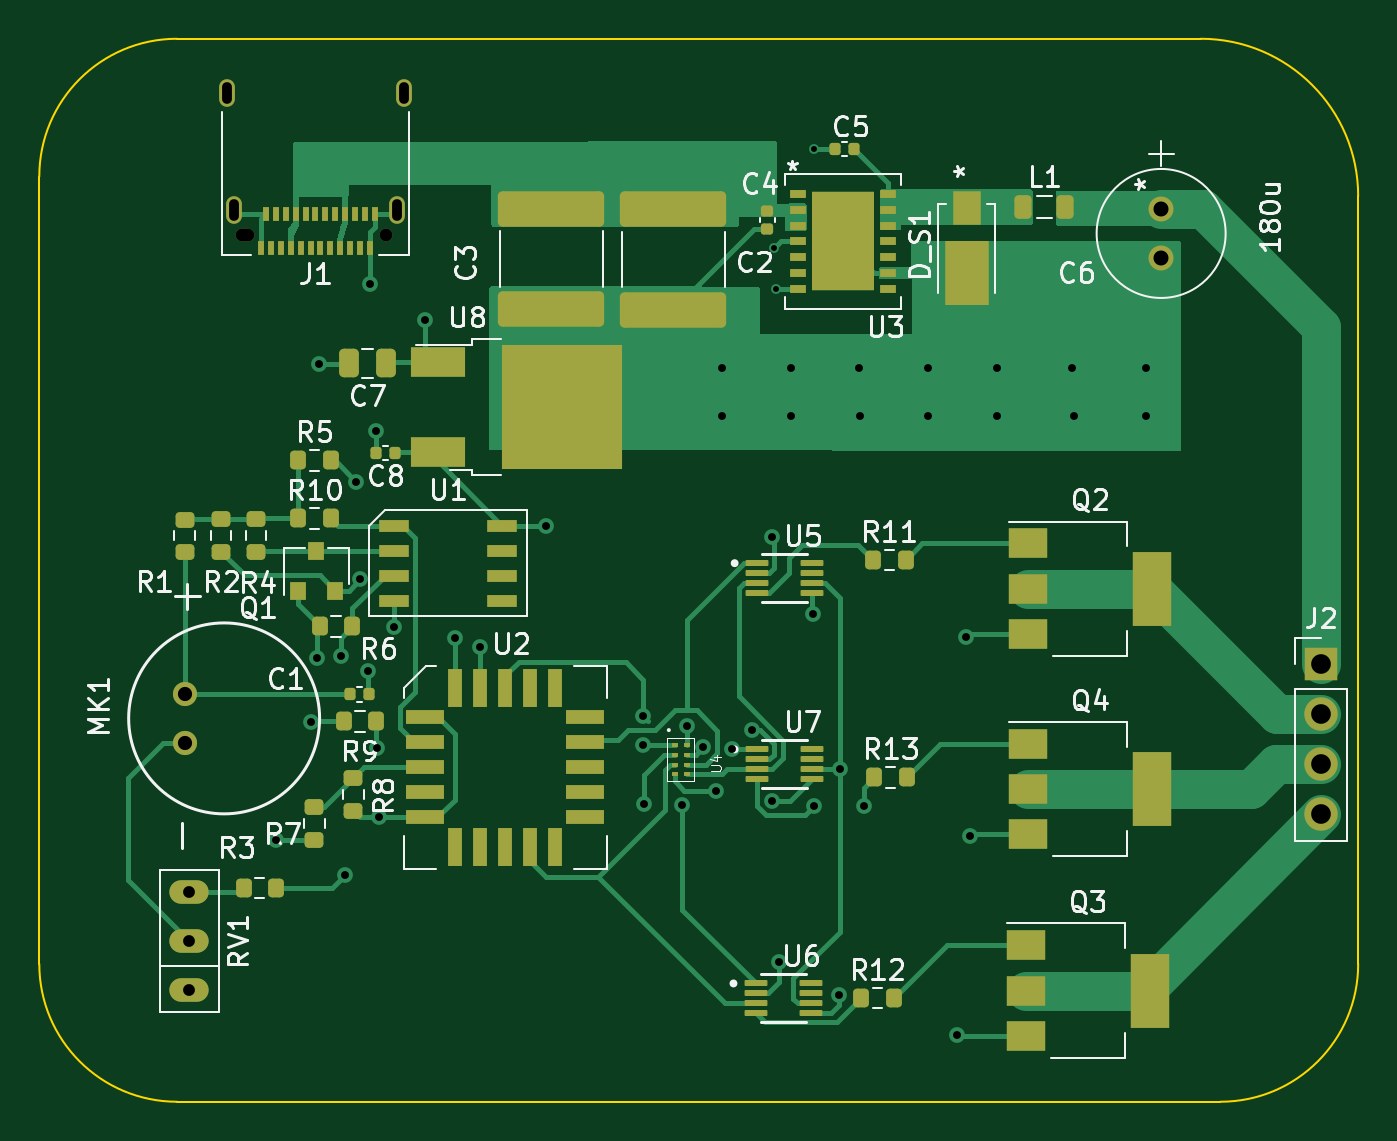
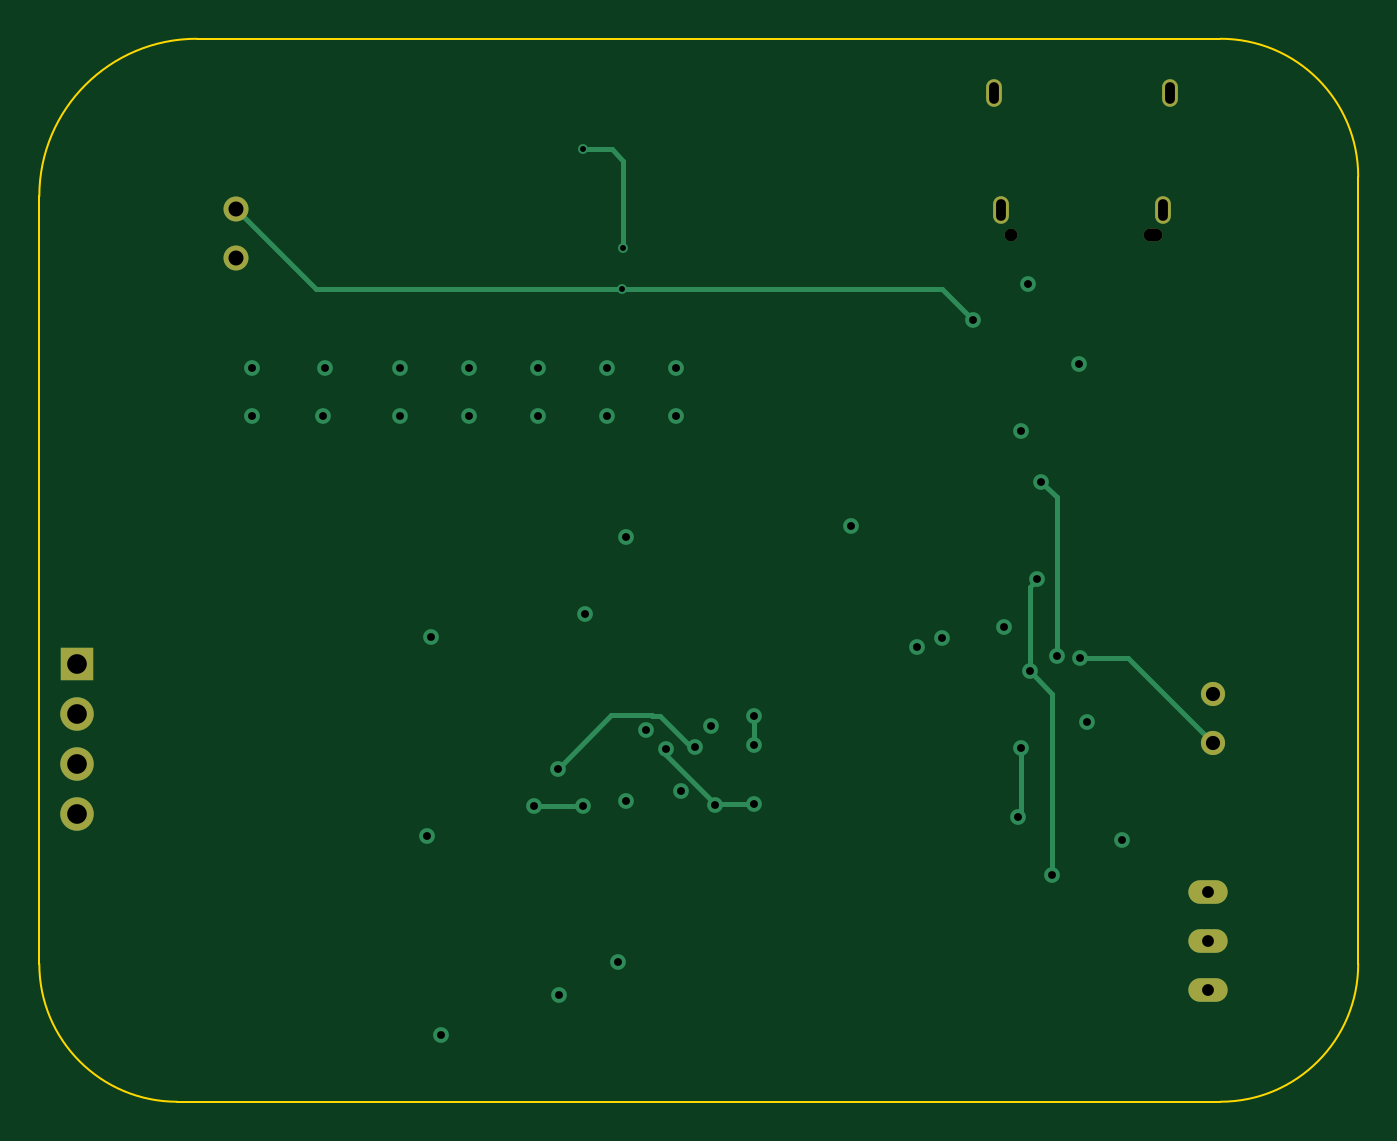
Circuit board: 11 layer files. Board 67.0 x 54.0 mm.
- bottom_mask: Sound Sensor-B_Mask.gbs (1181 bytes)
- paste: Sound Sensor-B_Paste.gbp (499 bytes)
- bottom_silk: Sound Sensor-B_Silkscreen.gbo (500 bytes)
- bottom_copper: Sound Sensor-Bottom.gbl (4578 bytes)
- outline: Sound Sensor-Edge_Cuts.gm1 (1051 bytes)
- top_mask: Sound Sensor-F_Mask.gts (7684 bytes)
- paste: Sound Sensor-F_Paste.gtp (15436 bytes)
- top_silk: Sound Sensor-F_Silkscreen.gto (37326 bytes)
- drill: Sound Sensor-NPTH-drl.gbr (706 bytes)
- drill: Sound Sensor-PTH-drl.gbr (2822 bytes)
- top_copper: Sound Sensor-TOP.gtl (29149 bytes)

=== bottom_mask: Sound Sensor-B_Mask.gbs ===
G04 #@! TF.GenerationSoftware,KiCad,Pcbnew,(6.0.1-0)*
G04 #@! TF.CreationDate,2022-05-03T07:14:09+06:00*
G04 #@! TF.ProjectId,Sound Sensor,536f756e-6420-4536-956e-736f722e6b69,rev?*
G04 #@! TF.SameCoordinates,Original*
G04 #@! TF.FileFunction,Soldermask,Bot*
G04 #@! TF.FilePolarity,Negative*
%FSLAX46Y46*%
G04 Gerber Fmt 4.6, Leading zero omitted, Abs format (unit mm)*
G04 Created by KiCad (PCBNEW (6.0.1-0)) date 2022-05-03 07:14:09*
%MOMM*%
%LPD*%
G01*
G04 APERTURE LIST*
%ADD10O,2.000000X1.200000*%
%ADD11O,0.950000X0.650000*%
%ADD12C,0.650000*%
%ADD13O,0.800000X1.400000*%
%ADD14R,1.700000X1.700000*%
%ADD15O,1.700000X1.700000*%
%ADD16C,1.270000*%
%ADD17C,1.228000*%
G04 APERTURE END LIST*
D10*
X168620000Y-144330000D03*
X168620000Y-141830000D03*
X168620000Y-139330000D03*
D11*
X171430000Y-105960000D03*
D12*
X178630000Y-105960000D03*
D13*
X170540000Y-98760000D03*
X179520000Y-98760000D03*
X179160000Y-104710000D03*
X170900000Y-104710000D03*
D14*
X226100000Y-127780000D03*
D15*
X226100000Y-130320000D03*
X226100000Y-132860000D03*
X226100000Y-135400000D03*
D16*
X217990000Y-104640500D03*
X217990000Y-107140500D03*
D17*
X168390000Y-131775000D03*
X168390000Y-129275000D03*
M02*

=== paste: Sound Sensor-B_Paste.gbp ===
G04 #@! TF.GenerationSoftware,KiCad,Pcbnew,(6.0.1-0)*
G04 #@! TF.CreationDate,2022-05-03T07:14:09+06:00*
G04 #@! TF.ProjectId,Sound Sensor,536f756e-6420-4536-956e-736f722e6b69,rev?*
G04 #@! TF.SameCoordinates,Original*
G04 #@! TF.FileFunction,Paste,Bot*
G04 #@! TF.FilePolarity,Positive*
%FSLAX46Y46*%
G04 Gerber Fmt 4.6, Leading zero omitted, Abs format (unit mm)*
G04 Created by KiCad (PCBNEW (6.0.1-0)) date 2022-05-03 07:14:09*
%MOMM*%
%LPD*%
G01*
G04 APERTURE LIST*
G04 APERTURE END LIST*
M02*

=== bottom_silk: Sound Sensor-B_Silkscreen.gbo ===
G04 #@! TF.GenerationSoftware,KiCad,Pcbnew,(6.0.1-0)*
G04 #@! TF.CreationDate,2022-05-03T07:14:09+06:00*
G04 #@! TF.ProjectId,Sound Sensor,536f756e-6420-4536-956e-736f722e6b69,rev?*
G04 #@! TF.SameCoordinates,Original*
G04 #@! TF.FileFunction,Legend,Bot*
G04 #@! TF.FilePolarity,Positive*
%FSLAX46Y46*%
G04 Gerber Fmt 4.6, Leading zero omitted, Abs format (unit mm)*
G04 Created by KiCad (PCBNEW (6.0.1-0)) date 2022-05-03 07:14:09*
%MOMM*%
%LPD*%
G01*
G04 APERTURE LIST*
G04 APERTURE END LIST*
M02*

=== bottom_copper: Sound Sensor-Bottom.gbl ===
G04 #@! TF.GenerationSoftware,KiCad,Pcbnew,(6.0.1-0)*
G04 #@! TF.CreationDate,2022-05-03T07:14:09+06:00*
G04 #@! TF.ProjectId,Sound Sensor,536f756e-6420-4536-956e-736f722e6b69,rev?*
G04 #@! TF.SameCoordinates,Original*
G04 #@! TF.FileFunction,Copper,L4,Bot*
G04 #@! TF.FilePolarity,Positive*
%FSLAX46Y46*%
G04 Gerber Fmt 4.6, Leading zero omitted, Abs format (unit mm)*
G04 Created by KiCad (PCBNEW (6.0.1-0)) date 2022-05-03 07:14:09*
%MOMM*%
%LPD*%
G01*
G04 APERTURE LIST*
G04 #@! TA.AperFunction,ComponentPad*
%ADD10O,2.000000X1.200000*%
G04 #@! TD*
G04 #@! TA.AperFunction,ComponentPad*
%ADD11O,0.800000X1.400000*%
G04 #@! TD*
G04 #@! TA.AperFunction,ComponentPad*
%ADD12R,1.700000X1.700000*%
G04 #@! TD*
G04 #@! TA.AperFunction,ComponentPad*
%ADD13O,1.700000X1.700000*%
G04 #@! TD*
G04 #@! TA.AperFunction,ComponentPad*
%ADD14C,1.270000*%
G04 #@! TD*
G04 #@! TA.AperFunction,ComponentPad*
%ADD15C,1.228000*%
G04 #@! TD*
G04 #@! TA.AperFunction,ViaPad*
%ADD16C,0.800000*%
G04 #@! TD*
G04 #@! TA.AperFunction,ViaPad*
%ADD17C,0.500000*%
G04 #@! TD*
G04 #@! TA.AperFunction,Conductor*
%ADD18C,0.250000*%
G04 #@! TD*
G04 APERTURE END LIST*
D10*
X168620000Y-144330000D03*
X168620000Y-141830000D03*
X168620000Y-139330000D03*
D11*
X170540000Y-98760000D03*
X179520000Y-98760000D03*
X179160000Y-104710000D03*
X170900000Y-104710000D03*
D12*
X226100000Y-127780000D03*
D13*
X226100000Y-130320000D03*
X226100000Y-132860000D03*
X226100000Y-135400000D03*
D14*
X217990000Y-104640500D03*
X217990000Y-107140500D03*
D15*
X168390000Y-131775000D03*
X168390000Y-129275000D03*
D16*
X195670000Y-112700000D03*
X199165000Y-112700000D03*
X202660000Y-112700000D03*
X206155000Y-112700000D03*
X209670000Y-112700000D03*
X213480000Y-112700000D03*
X217200000Y-112720000D03*
X217200000Y-115170000D03*
X213570000Y-115150000D03*
X209670000Y-115150000D03*
X206170000Y-115150000D03*
X202670000Y-115150000D03*
X199170000Y-115150000D03*
X195670000Y-115150000D03*
X182130000Y-126430000D03*
X186765000Y-120735000D03*
X200300000Y-125200000D03*
X193880000Y-130920000D03*
X198200000Y-134700000D03*
X173005000Y-136695000D03*
X201600000Y-144600000D03*
X175200000Y-112500000D03*
X207600000Y-146600000D03*
X198200000Y-121300000D03*
X197200000Y-131100000D03*
X179010000Y-125890000D03*
X183400000Y-126900000D03*
X177780000Y-108480000D03*
X174800000Y-130700000D03*
X208300000Y-136500000D03*
X195400000Y-134200000D03*
X198600000Y-142900000D03*
X208100000Y-126400000D03*
X178110000Y-115910000D03*
X175130000Y-127470000D03*
X178140000Y-132050000D03*
X178260000Y-135550000D03*
X177690000Y-128140000D03*
X176540000Y-138480000D03*
X177310000Y-123450000D03*
D17*
X198400000Y-108710000D03*
D16*
X180580000Y-110270000D03*
X177110000Y-118500000D03*
X176310000Y-127340000D03*
X200370000Y-134960000D03*
X202880000Y-134960000D03*
X191693459Y-131873459D03*
X191693459Y-130415500D03*
X196169001Y-132093798D03*
X191710000Y-134870000D03*
X193651577Y-134916342D03*
X194710000Y-131980000D03*
X201670000Y-133100000D03*
D17*
X200380000Y-101600000D03*
X198330000Y-106650000D03*
D18*
X172695000Y-127470000D02*
X175130000Y-127470000D01*
X168390000Y-131775000D02*
X172695000Y-127470000D01*
X178140000Y-132050000D02*
X178140000Y-135470000D01*
X178140000Y-135470000D02*
X178240000Y-135570000D01*
X178240000Y-135570000D02*
X178260000Y-135550000D01*
X177310000Y-123450000D02*
X177690000Y-123830000D01*
X177690000Y-123830000D02*
X177690000Y-128140000D01*
X176540000Y-129290000D02*
X177690000Y-128140000D01*
X176540000Y-138480000D02*
X176540000Y-129290000D01*
X182140000Y-108710000D02*
X180580000Y-110270000D01*
X198400000Y-108710000D02*
X213920500Y-108710000D01*
X213920500Y-108710000D02*
X217990000Y-104640500D01*
X198400000Y-108710000D02*
X182140000Y-108710000D01*
X177110000Y-118500000D02*
X176310000Y-119300000D01*
X176310000Y-119300000D02*
X176310000Y-127340000D01*
X200370000Y-134960000D02*
X202880000Y-134960000D01*
X191693459Y-131873459D02*
X191693459Y-130415500D01*
X191720000Y-131900000D02*
X191693459Y-131873459D01*
X191710000Y-134870000D02*
X193697919Y-134870000D01*
X196169001Y-132398918D02*
X196169001Y-132093798D01*
X193697919Y-134870000D02*
X196169001Y-132398918D01*
X196885400Y-130390000D02*
X196899901Y-130375499D01*
X194710000Y-131980000D02*
X194870000Y-131980000D01*
X196460000Y-130390000D02*
X196885400Y-130390000D01*
X194870000Y-131980000D02*
X196460000Y-130390000D01*
X198945499Y-130375499D02*
X201670000Y-133100000D01*
X196899901Y-130375499D02*
X198945499Y-130375499D01*
X198330000Y-102200000D02*
X198930000Y-101600000D01*
X198930000Y-101600000D02*
X200380000Y-101600000D01*
X198330000Y-106650000D02*
X198330000Y-102200000D01*
M02*

=== outline: Sound Sensor-Edge_Cuts.gm1 ===
G04 #@! TF.GenerationSoftware,KiCad,Pcbnew,(6.0.1-0)*
G04 #@! TF.CreationDate,2022-05-03T07:14:09+06:00*
G04 #@! TF.ProjectId,Sound Sensor,536f756e-6420-4536-956e-736f722e6b69,rev?*
G04 #@! TF.SameCoordinates,Original*
G04 #@! TF.FileFunction,Profile,NP*
%FSLAX46Y46*%
G04 Gerber Fmt 4.6, Leading zero omitted, Abs format (unit mm)*
G04 Created by KiCad (PCBNEW (6.0.1-0)) date 2022-05-03 07:14:09*
%MOMM*%
%LPD*%
G01*
G04 APERTURE LIST*
G04 #@! TA.AperFunction,Profile*
%ADD10C,0.100000*%
G04 #@! TD*
G04 APERTURE END LIST*
D10*
X168000000Y-96000000D02*
G75*
G03*
X161000000Y-103000000I2J-7000002D01*
G01*
X168000000Y-96000000D02*
X220000000Y-96000000D01*
X161000000Y-143000000D02*
G75*
G03*
X168000000Y-150000000I7000002J2D01*
G01*
X161000000Y-143000000D02*
X161000000Y-103000000D01*
X221000000Y-150000000D02*
X168000000Y-150000000D01*
X228000000Y-104000000D02*
X228000000Y-143000000D01*
X221000000Y-150000000D02*
G75*
G03*
X228000000Y-143000000I-2J7000002D01*
G01*
X228000000Y-104000000D02*
G75*
G03*
X220000000Y-96000000I-8000001J-1D01*
G01*
M02*

=== top_mask: Sound Sensor-F_Mask.gts (7684 bytes, source omitted) ===
=== paste: Sound Sensor-F_Paste.gtp (15436 bytes, source omitted) ===
=== top_silk: Sound Sensor-F_Silkscreen.gto (37326 bytes, source omitted) ===
=== drill: Sound Sensor-NPTH-drl.gbr ===
%TF.GenerationSoftware,KiCad,Pcbnew,(6.0.1-0)*%
%TF.CreationDate,2022-05-03T07:13:36+06:00*%
%TF.ProjectId,Sound Sensor,536f756e-6420-4536-956e-736f722e6b69,rev?*%
%TF.SameCoordinates,Original*%
%TF.FileFunction,NonPlated,1,4,NPTH,Mixed*%
%TF.FilePolarity,Positive*%
%FSLAX46Y46*%
G04 Gerber Fmt 4.6, Leading zero omitted, Abs format (unit mm)*
G04 Created by KiCad (PCBNEW (6.0.1-0)) date 2022-05-03 07:13:36*
%MOMM*%
%LPD*%
G01*
G04 APERTURE LIST*
G04 aperture for slot hole*
%TA.AperFunction,ComponentDrill*%
%ADD10O,0.950000X0.650000*%
%TD*%
%TA.AperFunction,ComponentDrill*%
%ADD11C,0.650000*%
%TD*%
G04 APERTURE END LIST*
D10*
%TO.C,J1*%
X171430000Y-105960000D03*
D11*
X178630000Y-105960000D03*
M02*

=== drill: Sound Sensor-PTH-drl.gbr ===
%TF.GenerationSoftware,KiCad,Pcbnew,(6.0.1-0)*%
%TF.CreationDate,2022-05-03T07:13:36+06:00*%
%TF.ProjectId,Sound Sensor,536f756e-6420-4536-956e-736f722e6b69,rev?*%
%TF.SameCoordinates,Original*%
%TF.FileFunction,Plated,1,4,PTH,Mixed*%
%TF.FilePolarity,Positive*%
%FSLAX46Y46*%
G04 Gerber Fmt 4.6, Leading zero omitted, Abs format (unit mm)*
G04 Created by KiCad (PCBNEW (6.0.1-0)) date 2022-05-03 07:13:36*
%MOMM*%
%LPD*%
G01*
G04 APERTURE LIST*
%TA.AperFunction,ViaDrill*%
%ADD10C,0.300000*%
%TD*%
%TA.AperFunction,ViaDrill*%
%ADD11C,0.400000*%
%TD*%
G04 aperture for slot hole*
%TA.AperFunction,ComponentDrill*%
%ADD12O,0.500000X1.100000*%
%TD*%
%TA.AperFunction,ComponentDrill*%
%ADD13C,0.600000*%
%TD*%
%TA.AperFunction,ComponentDrill*%
%ADD14C,0.720000*%
%TD*%
%TA.AperFunction,ComponentDrill*%
%ADD15C,0.762000*%
%TD*%
%TA.AperFunction,ComponentDrill*%
%ADD16C,1.000000*%
%TD*%
G04 APERTURE END LIST*
D10*
X198330000Y-106650000D03*
X198400000Y-108710000D03*
X200380000Y-101600000D03*
D11*
X173005000Y-136695000D03*
X174800000Y-130700000D03*
X175130000Y-127470000D03*
X175200000Y-112500000D03*
X176310000Y-127340000D03*
X176540000Y-138480000D03*
X177110000Y-118500000D03*
X177310000Y-123450000D03*
X177690000Y-128140000D03*
X177780000Y-108480000D03*
X178110000Y-115910000D03*
X178140000Y-132050000D03*
X178260000Y-135550000D03*
X179010000Y-125890000D03*
X180580000Y-110270000D03*
X182130000Y-126430000D03*
X183400000Y-126900000D03*
X186765000Y-120735000D03*
X191693459Y-130415500D03*
X191693459Y-131873459D03*
X191710000Y-134870000D03*
X193651577Y-134916342D03*
X193880000Y-130920000D03*
X194710000Y-131980000D03*
X195400000Y-134200000D03*
X195670000Y-112700000D03*
X195670000Y-115150000D03*
X196169001Y-132093798D03*
X197200000Y-131100000D03*
X198200000Y-121300000D03*
X198200000Y-134700000D03*
X198600000Y-142900000D03*
X199165000Y-112700000D03*
X199170000Y-115150000D03*
X200300000Y-125200000D03*
X200370000Y-134960000D03*
X201600000Y-144600000D03*
X201670000Y-133100000D03*
X202660000Y-112700000D03*
X202670000Y-115150000D03*
X202880000Y-134960000D03*
X206155000Y-112700000D03*
X206170000Y-115150000D03*
X207600000Y-146600000D03*
X208100000Y-126400000D03*
X208300000Y-136500000D03*
X209670000Y-112700000D03*
X209670000Y-115150000D03*
X213480000Y-112700000D03*
X213570000Y-115150000D03*
X217200000Y-112720000D03*
X217200000Y-115170000D03*
D12*
%TO.C,J1*%
X170540000Y-98760000D03*
X170900000Y-104710000D03*
X179160000Y-104710000D03*
X179520000Y-98760000D03*
D13*
%TO.C,RV1*%
X168620000Y-139330000D03*
X168620000Y-141830000D03*
X168620000Y-144330000D03*
D14*
%TO.C,MK1*%
X168390000Y-129275000D03*
X168390000Y-131775000D03*
D15*
%TO.C,C6*%
X217990000Y-104640500D03*
X217990000Y-107140500D03*
D16*
%TO.C,J2*%
X226100000Y-127780000D03*
X226100000Y-130320000D03*
X226100000Y-132860000D03*
X226100000Y-135400000D03*
M02*

=== top_copper: Sound Sensor-TOP.gtl (29149 bytes, source omitted) ===
